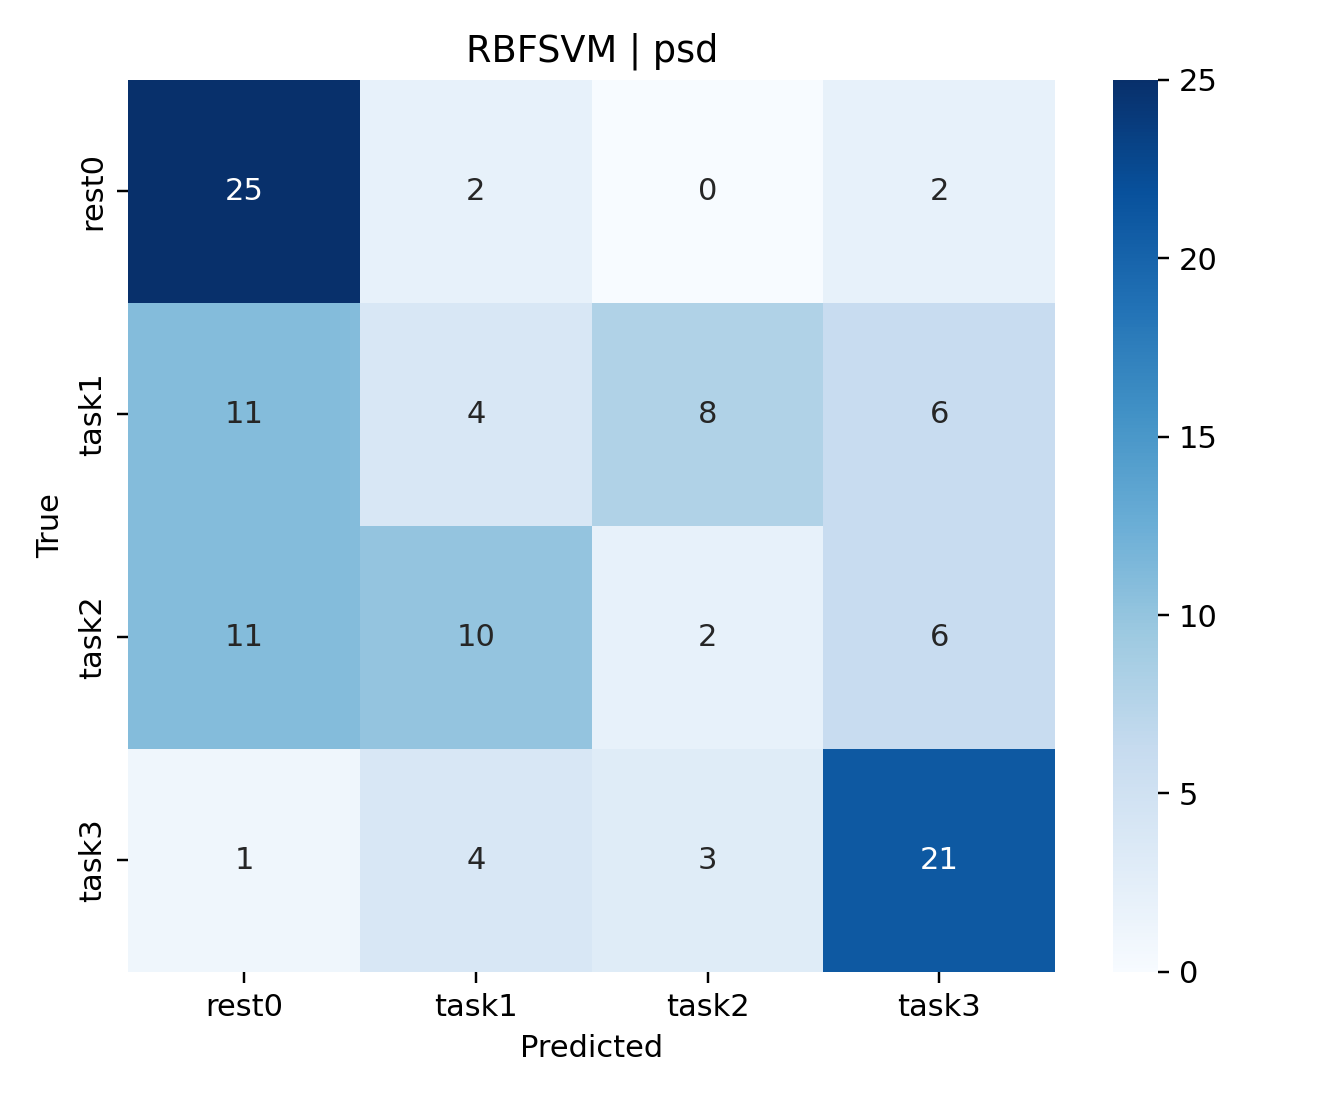

The table this chart was drawn from, first rows:
, rest0, task1, task2, task3
rest0, 25, 2, 0, 2
task1, 11, 4, 8, 6
task2, 11, 10, 2, 6
task3, 1, 4, 3, 21
